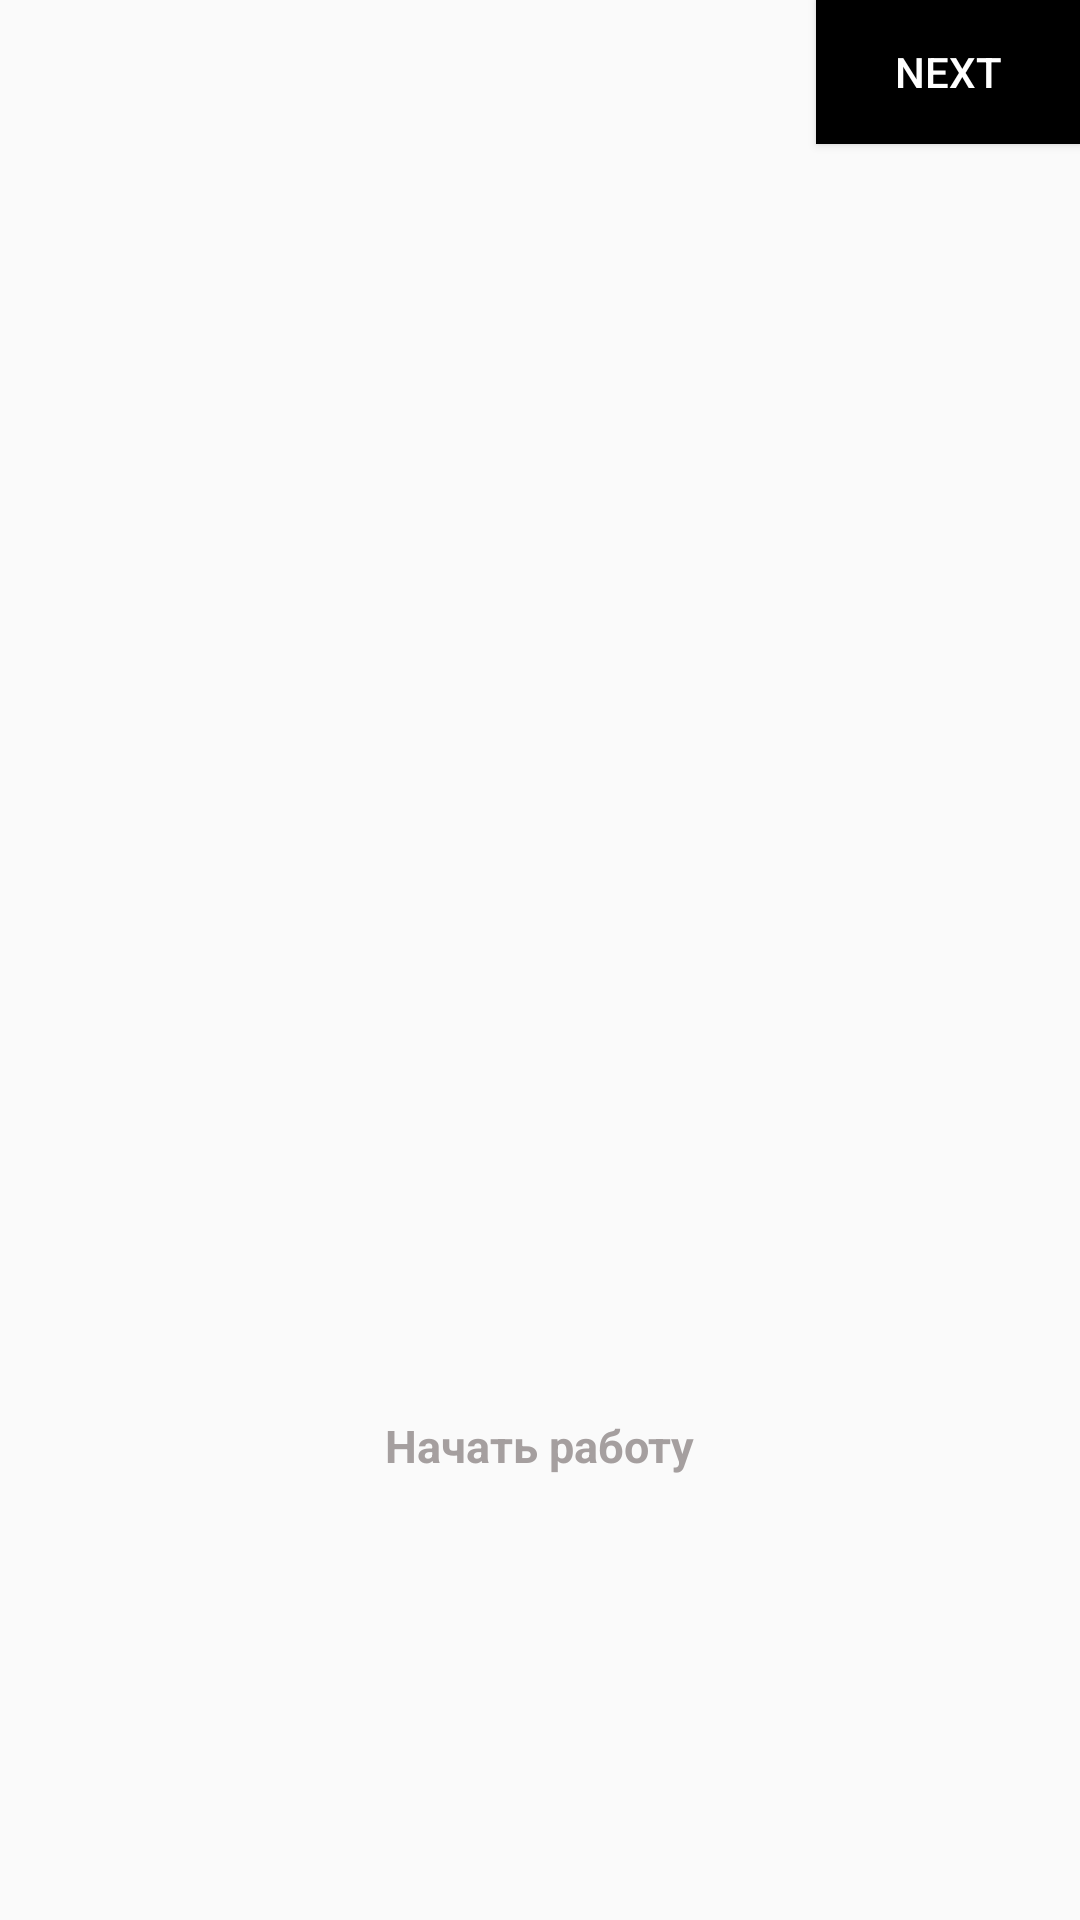

Write the Android layout XML for this screen, with the resource values it uses.
<!-- AndroidManifest.xml: application theme Theme.Android_kotlin_two -->
<!-- res/layout/fragment_first.xml -->
<?xml version="1.0" encoding="utf-8"?>
<androidx.constraintlayout.widget.ConstraintLayout xmlns:android="http://schemas.android.com/apk/res/android"
    xmlns:app="http://schemas.android.com/apk/res-auto"
    xmlns:tools="http://schemas.android.com/tools"
    android:layout_width="match_parent"
    android:layout_height="match_parent"
    tools:context=".ui.fragment.FirstFragment">

    <Button
        android:id="@+id/next_button"
        android:layout_width="wrap_content"
        android:layout_height="wrap_content"
        android:background="@color/black"
        android:text="NEXT"
        android:textColor="@color/white"
        app:layout_constraintEnd_toEndOf="parent"
        app:layout_constraintTop_toTopOf="parent" />

    <androidx.viewpager2.widget.ViewPager2
        android:id="@+id/view_pager"
        android:layout_width="match_parent"
        android:layout_height="match_parent"
        app:layout_constraintBottom_toBottomOf="parent"/>

    <com.google.android.material.tabs.TabLayout
        android:id="@+id/ui"
        android:layout_width="match_parent"
        android:layout_height="wrap_content"
        app:tabBackground="@drawable/taplayt"
        app:tabGravity="center"
        app:tabIndicatorHeight="0dp"
        app:layout_constraintBottom_toBottomOf="parent"
        android:layout_marginBottom="50dp"
        app:layout_constraintStart_toStartOf="parent" />

    <TextView
        android:id="@+id/two"
        android:layout_width="wrap_content"
        android:layout_height="wrap_content"
        android:text="Начать работу"
        android:textColor="#A59F9F"
        android:textSize="15sp"
        android:layout_marginBottom="50dp"
        android:textStyle="bold"
        app:layout_constraintBottom_toTopOf="@+id/ui"
        app:layout_constraintEnd_toEndOf="parent"
        app:layout_constraintStart_toStartOf="parent" />

</androidx.constraintlayout.widget.ConstraintLayout>
<!-- resources referenced by this layout -->
<resources>
  <!-- drawable taplayt (drawable) -->
  <?xml version="1.0" encoding="utf-8"?>
  <selector xmlns:android="http://schemas.android.com/apk/res/android">
  
      <item android:drawable="@drawable/iu"
          android:state_selected="true"/>
  
      <item android:drawable="@drawable/uitwo"/>
  </selector>
  <style name="Theme.Android_kotlin_two" parent="Theme.MaterialComponents.DayNight.NoActionBar.Bridge">
          
          <item name="colorPrimary">@color/purple_500</item>
          <item name="colorPrimaryVariant">@color/purple_700</item>
          <item name="colorOnPrimary">@color/white</item>
          
          <item name="colorSecondary">@color/teal_200</item>
          <item name="colorSecondaryVariant">@color/teal_700</item>
          <item name="colorOnSecondary">@color/black</item>
          
          <item name="android:statusBarColor" tools:targetApi="l">?attr/colorPrimaryVariant</item>
          
      </style>
  <!-- drawable iu (drawable) -->
  <?xml version="1.0" encoding="utf-8"?>
  <layer-list xmlns:android="http://schemas.android.com/apk/res/android">
      <item>
          <shape
              android:innerRadius="0dp"
              android:shape="ring"
              android:thickness="8dp"
              android:useLevel="false">
              <solid android:color="#FF9800"/>
          </shape>
      </item>
  </layer-list>
  <!-- not gathered from this repository: default colours our renderer supplied (Android Studio template values) -->
  <color name="purple_500">#FF6200EE</color>
  <color name="purple_700">#FF3700B3</color>
  <color name="teal_200">#FF03DAC5</color>
  <color name="teal_700">#FF018786</color>
  <color name="black">#FF000000</color>
  <color name="white">#FFFFFFFF</color>
</resources>
